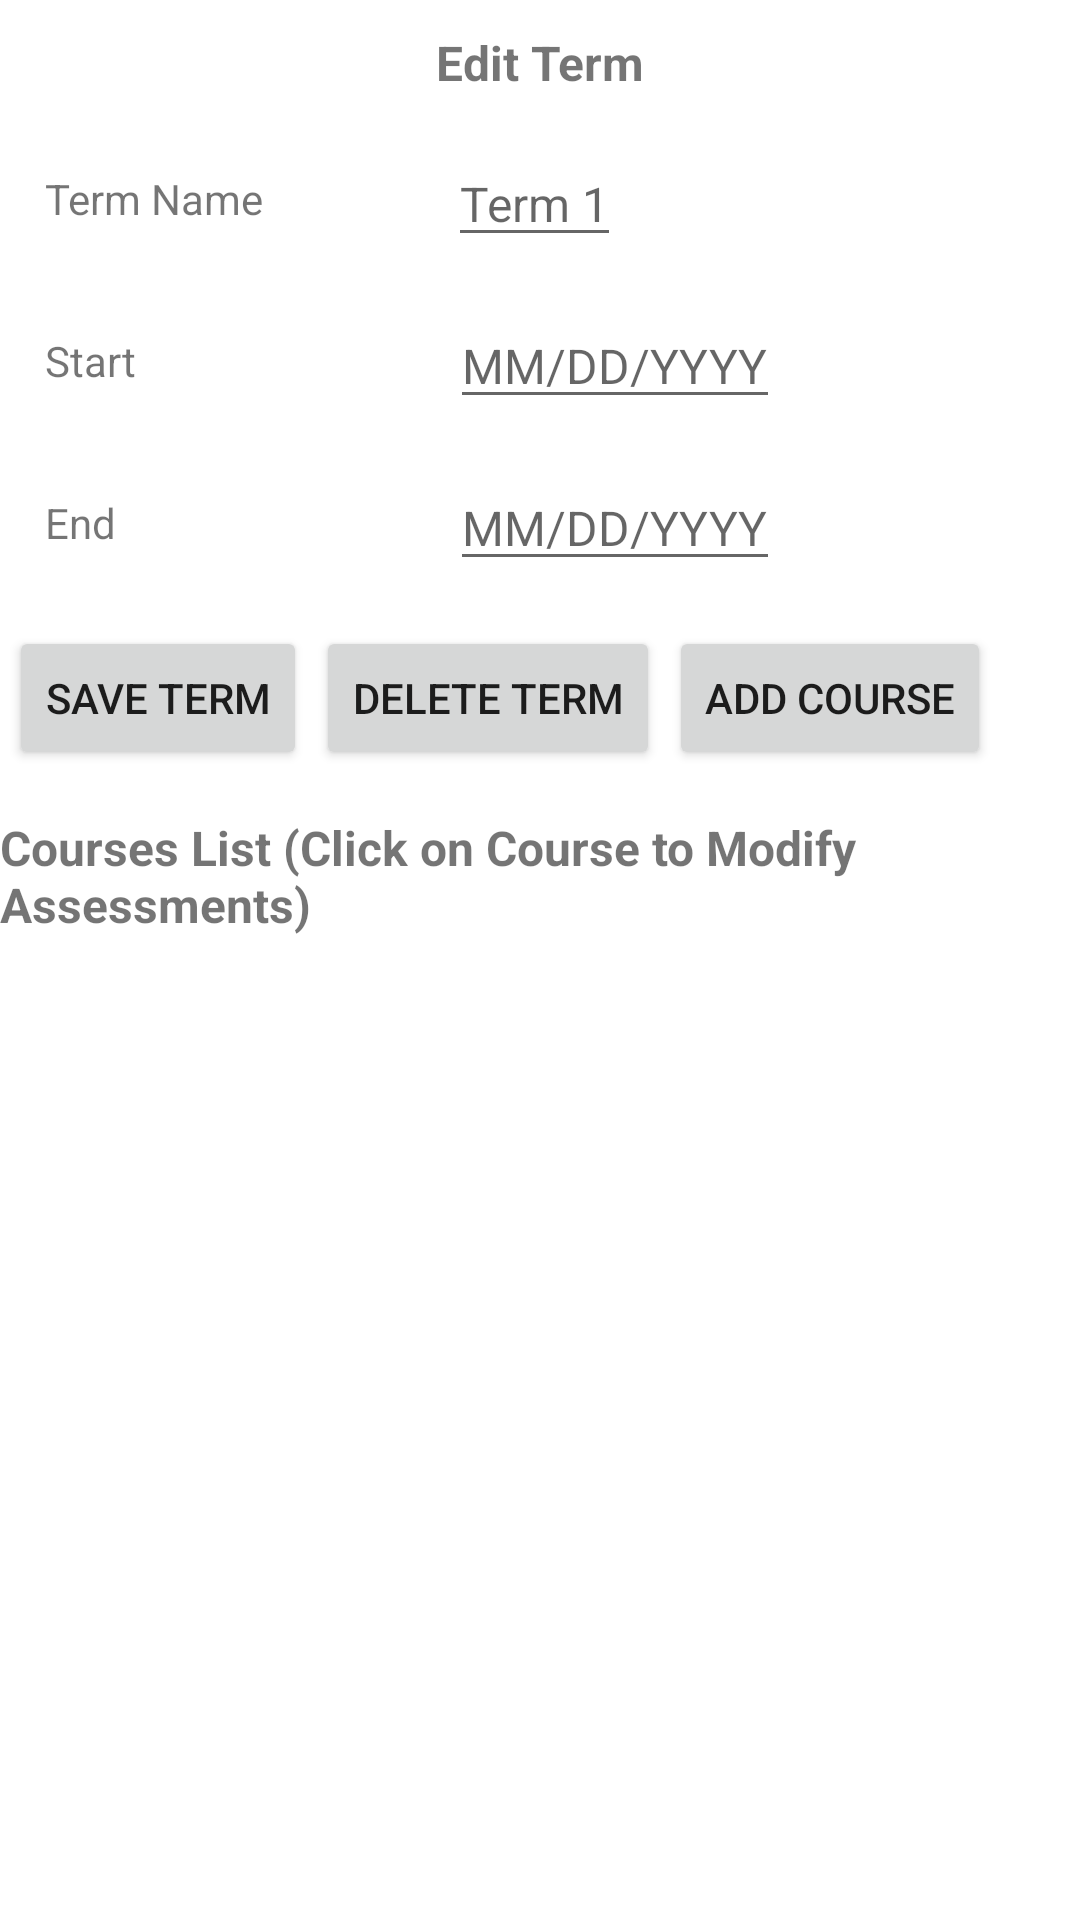

The Android layout XML behind this screen, and the referenced resources:
<!-- AndroidManifest.xml: application theme Theme.Course_Scheduler -->
<!-- res/layout/activity_edit_terms_courses_list.xml -->
<?xml version="1.0" encoding="utf-8"?>
<androidx.constraintlayout.widget.ConstraintLayout xmlns:android="http://schemas.android.com/apk/res/android"
    xmlns:app="http://schemas.android.com/apk/res-auto"
    xmlns:tools="http://schemas.android.com/tools"
    android:layout_width="match_parent"
    android:layout_height="match_parent"
    tools:context=".UI.EditTerms_CoursesList">

    <TextView
        android:id="@+id/textView3"
        android:layout_width="wrap_content"
        android:layout_height="wrap_content"
        android:layout_marginStart="15dp"
        android:layout_marginTop="25dp"
        android:text="Term Name"
        app:layout_constraintStart_toStartOf="parent"
        app:layout_constraintTop_toBottomOf="@+id/textView2" />

    <EditText
        android:id="@+id/editTermNameText"
        android:layout_width="wrap_content"
        android:layout_height="wrap_content"
        android:layout_marginEnd="153dp"
        android:hint="Term 1"
        android:textSize="16sp"
        app:layout_constraintBottom_toBottomOf="@+id/textView3"
        app:layout_constraintEnd_toEndOf="parent"
        app:layout_constraintTop_toTopOf="@+id/textView3" />

    <TextView
        android:id="@+id/textView5"
        android:layout_width="wrap_content"
        android:layout_height="wrap_content"
        android:layout_marginStart="15dp"
        android:layout_marginTop="35dp"
        android:text="End"
        app:layout_constraintStart_toStartOf="parent"
        app:layout_constraintTop_toBottomOf="@+id/textView4" />

    <EditText
        android:id="@+id/editTermEndText"
        android:inputType="date"
        android:layout_width="wrap_content"
        android:layout_height="wrap_content"
        android:layout_marginEnd="100dp"
        android:hint="MM/DD/YYYY"
        android:textSize="16sp"
        app:layout_constraintBottom_toBottomOf="@+id/textView5"
        app:layout_constraintEnd_toEndOf="parent"
        app:layout_constraintTop_toTopOf="@+id/textView5" />

    <TextView
        android:id="@+id/textView4"
        android:layout_width="wrap_content"
        android:layout_height="wrap_content"
        android:layout_marginStart="15dp"
        android:layout_marginTop="35dp"
        android:text="Start"
        app:layout_constraintStart_toStartOf="parent"
        app:layout_constraintTop_toBottomOf="@+id/textView3" />

    <EditText
        android:id="@+id/editTermStartText"
        android:inputType="date"
        android:layout_width="wrap_content"
        android:layout_height="wrap_content"
        android:layout_marginEnd="100dp"
        android:hint="MM/DD/YYYY"
        android:textSize="16sp"
        app:layout_constraintBottom_toBottomOf="@+id/textView4"
        app:layout_constraintEnd_toEndOf="parent"
        app:layout_constraintTop_toTopOf="@+id/textView4" />

    <TextView
        android:id="@+id/textView2"
        android:layout_width="match_parent"
        android:layout_height="wrap_content"
        android:layout_marginTop="10dp"
        android:text="Edit Term"
        android:textAlignment="center"
        android:textSize="16sp"
        android:textStyle="bold"
        app:layout_constraintEnd_toEndOf="parent"
        app:layout_constraintStart_toStartOf="parent"
        app:layout_constraintTop_toTopOf="parent" />

    <Button
        android:id="@+id/saveTermButton"
        android:layout_width="wrap_content"
        android:layout_height="wrap_content"
        android:layout_marginStart="3dp"
        android:layout_marginTop="15dp"
        android:text="Save Term"
        android:onClick="saveAddTerm"
        android:clickable="true"
        app:layout_constraintStart_toStartOf="parent"
        app:layout_constraintTop_toBottomOf="@+id/editTermEndText" />

    <Button
        android:id="@+id/addCourseButton"
        android:layout_width="wrap_content"
        android:layout_height="wrap_content"
        android:layout_marginStart="3dp"
        android:layout_marginTop="15dp"
        android:text="Add Course"
        android:onClick="addCourse"
        android:clickable="true"
        app:layout_constraintStart_toEndOf="@+id/deleteTermButton"
        app:layout_constraintTop_toBottomOf="@+id/editTermEndText" />

    <TextView
        android:id="@+id/textView21"
        android:layout_width="wrap_content"
        android:layout_height="wrap_content"
        android:layout_marginTop="15dp"
        android:text="Courses List (Click on Course to Modify Assessments)"
        android:textSize="16sp"
        android:textStyle="bold"
        android:maxLines="2"
        android:ellipsize="none"
        app:layout_constraintEnd_toEndOf="parent"
        app:layout_constraintStart_toStartOf="parent"
        app:layout_constraintTop_toBottomOf="@+id/saveTermButton" />

    <Button
        android:id="@+id/deleteTermButton"
        android:layout_width="wrap_content"
        android:layout_height="wrap_content"
        android:layout_marginStart="3dp"
        android:layout_marginTop="15dp"
        android:text="Delete Term"
        android:onClick="deleteTerm"
        android:clickable="true"
        app:layout_constraintStart_toEndOf="@+id/saveTermButton"
        app:layout_constraintTop_toBottomOf="@+id/editTermEndText" />

    <androidx.recyclerview.widget.RecyclerView
        android:id="@+id/CoursesForTermRecyclerView"
        android:layout_width="409dp"
        android:layout_height="432dp"
        android:layout_marginStart="15dp"
        android:layout_marginTop="5dp"
        app:layout_constraintEnd_toEndOf="parent"
        app:layout_constraintStart_toStartOf="parent"
        app:layout_constraintTop_toBottomOf="@+id/textView21" />
</androidx.constraintlayout.widget.ConstraintLayout>
<!-- resources referenced by this layout -->
<resources>
  <style name="Theme.Course_Scheduler" parent="Theme.MaterialComponents.DayNight.DarkActionBar">
          
          <item name="colorPrimary">@color/purple_500</item>
          <item name="colorPrimaryVariant">@color/purple_700</item>
          <item name="colorOnPrimary">@color/white</item>
          
          <item name="colorSecondary">@color/teal_200</item>
          <item name="colorSecondaryVariant">@color/teal_700</item>
          <item name="colorOnSecondary">@color/black</item>
          
          <item name="android:statusBarColor">?attr/colorPrimaryVariant</item>
          
      </style>
  <!-- not gathered from this repository: default colours our renderer supplied (Android Studio template values) -->
  <color name="purple_500">#FF6200EE</color>
  <color name="purple_700">#FF3700B3</color>
  <color name="teal_200">#FF03DAC5</color>
  <color name="teal_700">#FF018786</color>
  <color name="black">#FF000000</color>
  <color name="white">#FFFFFFFF</color>
</resources>
